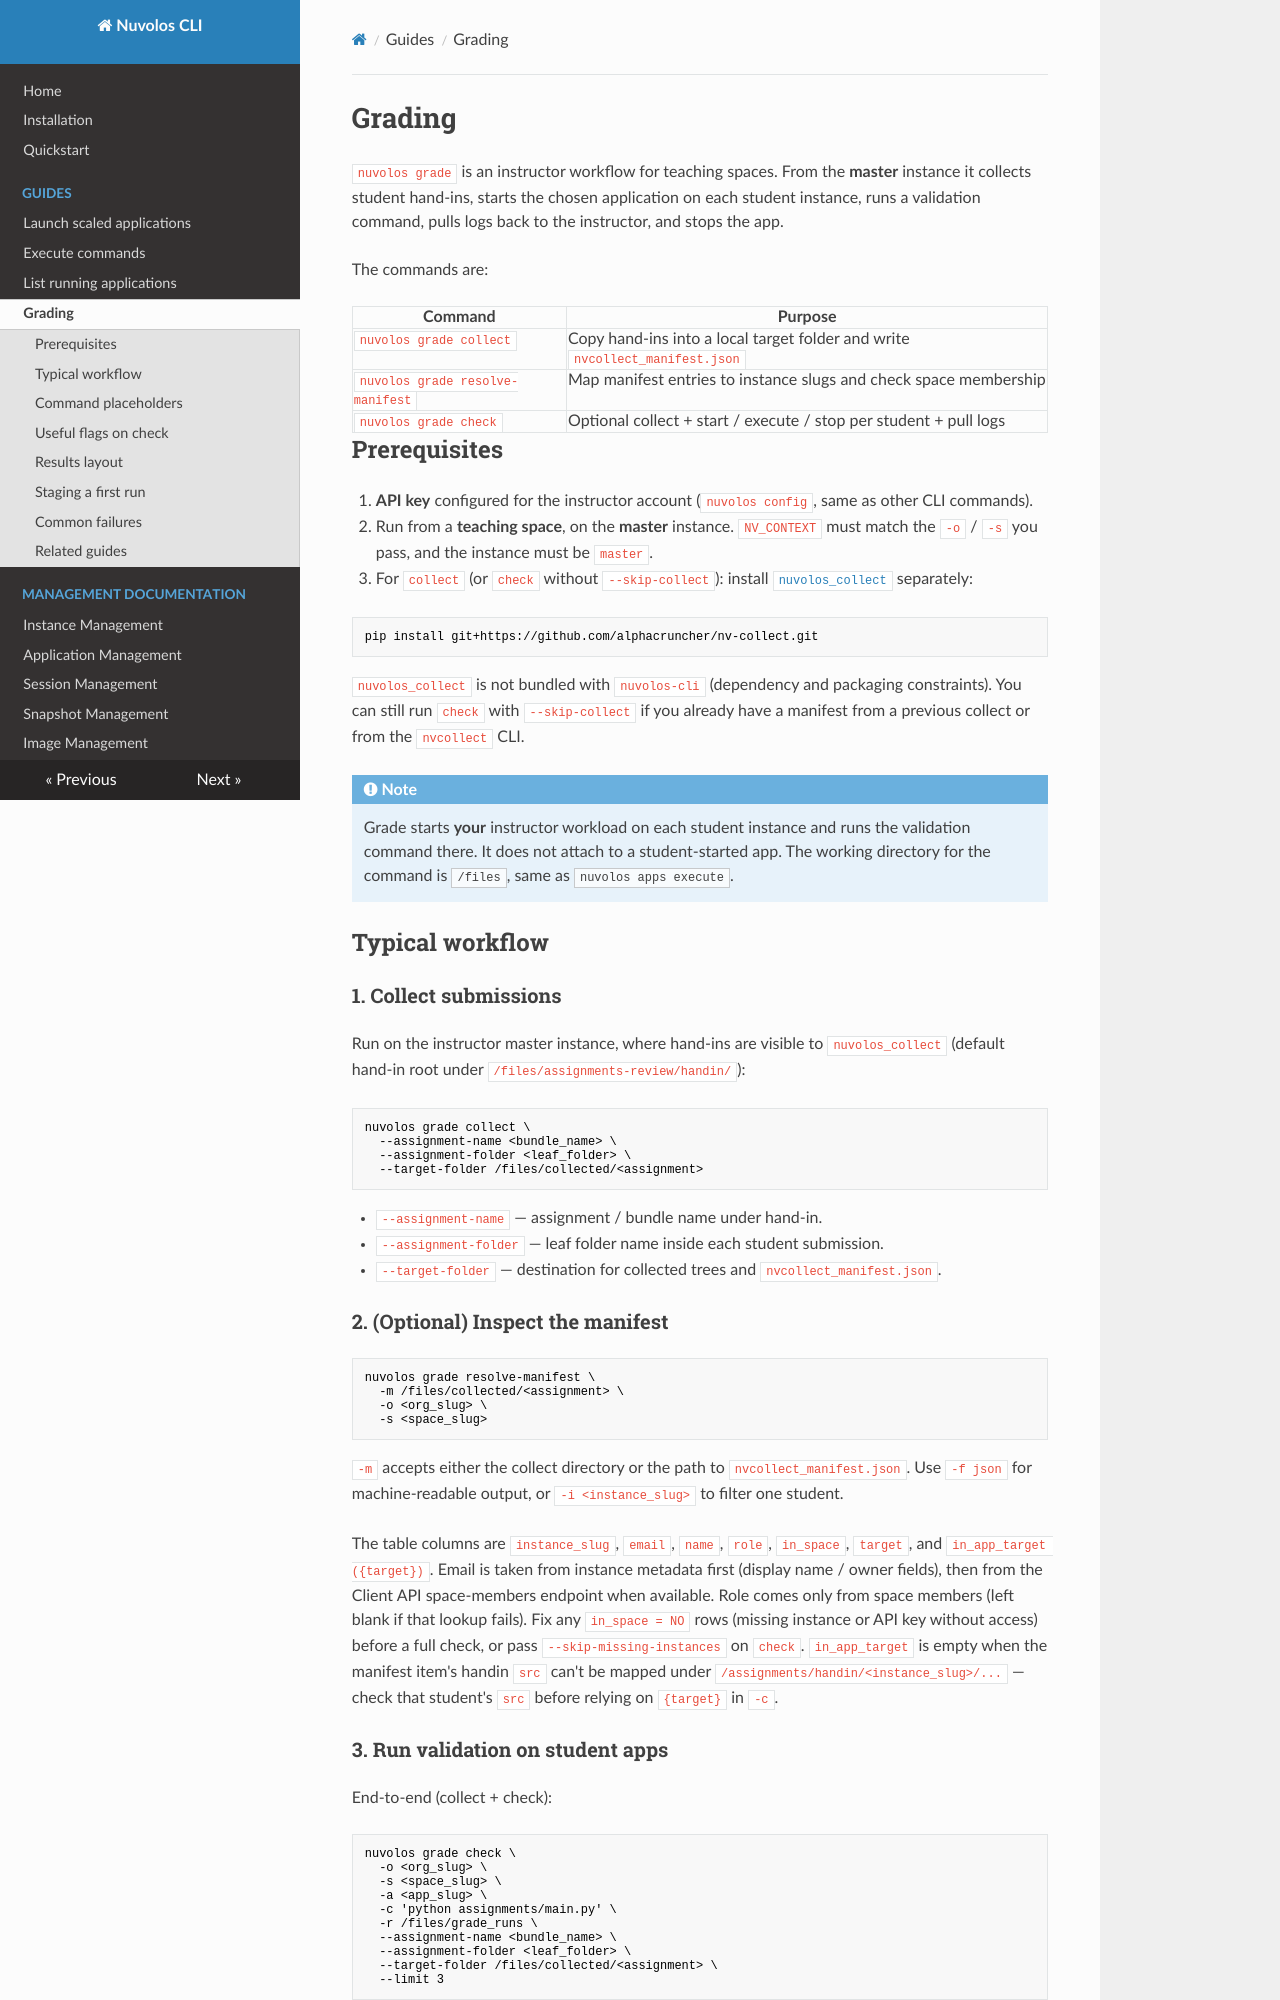

repository: nuvolos-cloud/nuvolos-cli · page: grading/index.html · generator: mkdocs

# Grading

`nuvolos grade` is an instructor workflow for teaching spaces. From the
**master** instance it collects student hand-ins, starts the chosen application
on each student instance, runs a validation command, pulls logs back to the
instructor, and stops the app.

The commands are:

| Command | Purpose |
|---------|---------|
| `nuvolos grade collect` | Copy hand-ins into a local target folder and write `nvcollect_manifest.json` |
| `nuvolos grade resolve-manifest` | Map manifest entries to instance slugs and check space membership |
| `nuvolos grade check` | Optional collect + start / execute / stop per student + pull logs |

## Prerequisites

1. **API key** configured for the instructor account (`nuvolos config`, same as
   other CLI commands).
2. Run from a **teaching space**, on the **master** instance. `NV_CONTEXT` must
   match the `-o` / `-s` you pass, and the instance must be `master`.
3. For `collect` (or `check` without `--skip-collect`): install
   [`nuvolos_collect`](https://github.com/alphacruncher/nv-collect) separately:

```
pip install git+https://github.com/alphacruncher/nv-collect.git
```

`nuvolos_collect` is not bundled with `nuvolos-cli` (dependency and packaging
constraints). You can still run `check` with `--skip-collect` if you already
have a manifest from a previous collect or from the `nvcollect` CLI.

!!! note

    Grade starts **your** instructor workload on each student instance and runs
    the validation command there. It does not attach to a student-started app.
    The working directory for the command is `/files`, same as
    [`nuvolos apps execute`](execute_commands.md).

## Typical workflow

### 1. Collect submissions

Run on the instructor master instance, where hand-ins are visible to
`nuvolos_collect` (default hand-in root under
`/files/assignments-review/handin/`):

```
nuvolos grade collect \
  --assignment-name <bundle_name> \
  --assignment-folder <leaf_folder> \
  --target-folder /files/collected/<assignment>
```

- `--assignment-name` — assignment / bundle name under hand-in.
- `--assignment-folder` — leaf folder name inside each student submission.
- `--target-folder` — destination for collected trees and
  `nvcollect_manifest.json`.

### 2. (Optional) Inspect the manifest

```
nuvolos grade resolve-manifest \
  -m /files/collected/<assignment> \
  -o <org_slug> \
  -s <space_slug>
```

`-m` accepts either the collect directory or the path to
`nvcollect_manifest.json`. Use `-f json` for machine-readable output, or
`-i <instance_slug>` to filter one student.

The table columns are `instance_slug`, `email`, `name`, `role`, `in_space`,
`target`, and `in_app_target ({target})`. Email is taken from instance
metadata first (display name / owner fields), then from the Client API
space-members endpoint when available. Role comes only from space members
(left blank if that lookup fails). Fix any `in_space = NO` rows (missing
instance or API key without access) before a full check, or pass
`--skip-missing-instances` on `check`.
`in_app_target` is empty when the manifest item's handin `src` can't be
mapped under `/assignments/handin/<instance_slug>/...` — check that student's
`src` before relying on `{target}` in `-c`.
